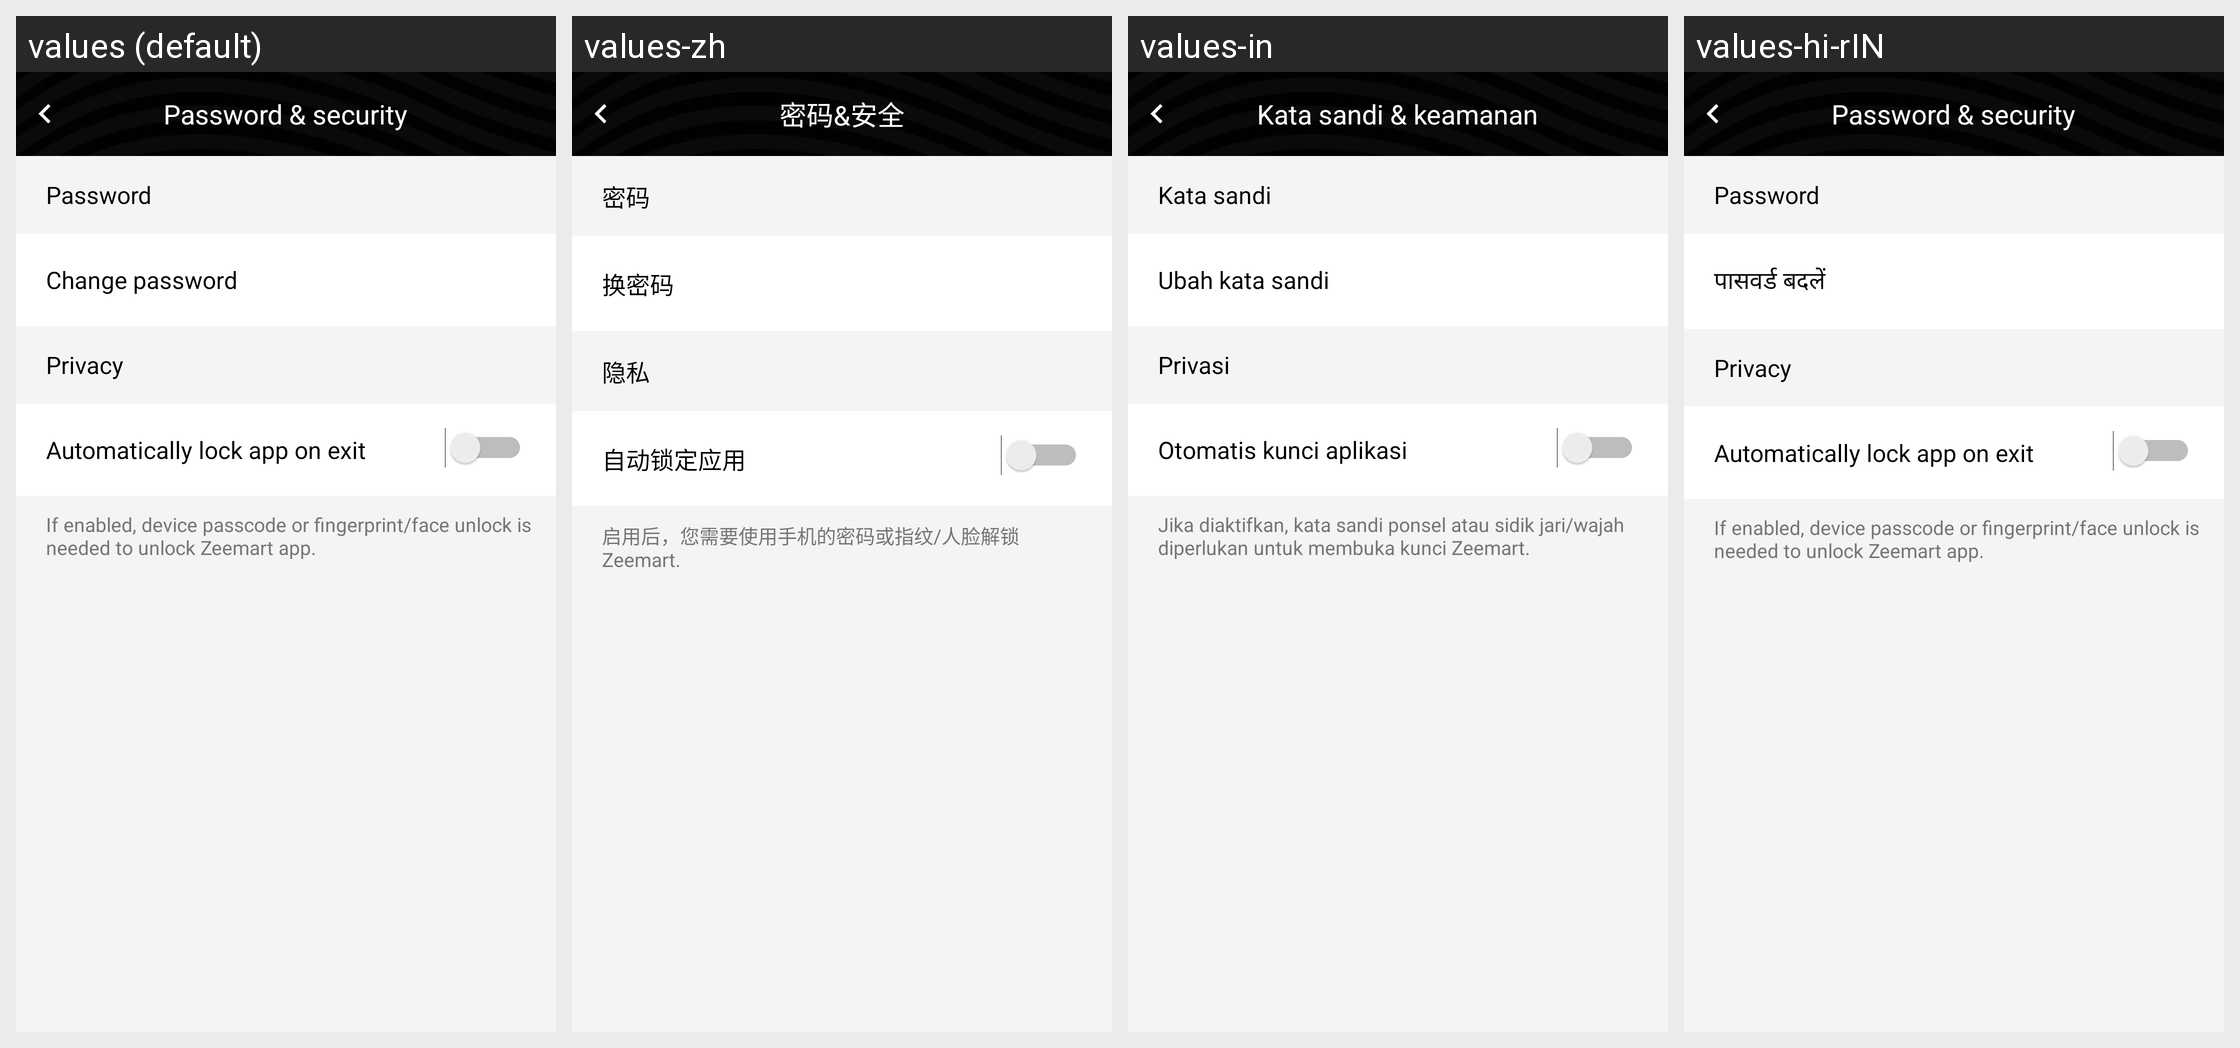

Here is an Android app screen in its default locale and in the app's own translations. Write out the translated-string differences for the strings that appear on this screen.
Android screen res/layout/activity_app_lock_settings.xml rendered under 4 locales, left to right: values (default), values-zh, values-in, values-hi-rIN. Device: Nexus 5 (rendered at 1080×1920; each locale shown at half size, 540×960, under a caption strip naming it); theme ActivityThemeAnimLeftRight.
Other locales in the repository, not shown: values-ms, values-vi.
Strings drawn on this screen, with the default value and each locale's value (text and hints the layout hard-codes, and strings that could not be matched under every locale, appear in the picture but are not listed):

more_menu_password_security
  values: Password & security
  values-zh: 密码&安全
  values-in: Kata sandi & keamanan
  values-hi-rIN: Password & security

txt_password
  values: Password
  values-zh: 密码
  values-in: Kata sandi
  values-hi-rIN: Password

more_menu_change_password
  values: Change password
  values-zh: 换密码
  values-in: Ubah kata sandi
  values-hi-rIN: पासवर्ड बदलें

txt_privacy
  values: Privacy
  values-zh: 隐私
  values-in: Privasi
  values-hi-rIN: Privacy

txt_require_touch_id
  values: Automatically lock app on exit
  values-zh: 自动锁定应用
  values-in: Otomatis kunci aplikasi
  values-hi-rIN: Automatically lock app on exit

txt_face_lock_needed_if_enabled
  values: If enabled, device passcode or fingerprint/face unlock is needed to unlock Zeemart app.
  values-zh: 启用后，您需要使用手机的密码或指纹/人脸解锁Zeemart.
  values-in: Jika diaktifkan, kata sandi ponsel atau sidik jari/wajah diperlukan untuk membuka kunci Zeemart.
  values-hi-rIN: If enabled, device passcode or fingerprint/face unlock is needed to unlock Zeemart app.
